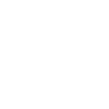
t = 0.00 s
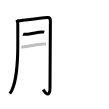
t = 3.25 s
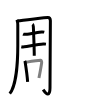
t = 6.50 s
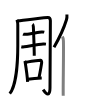
t = 9.50 s
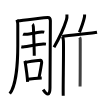
t = 12.75 s
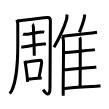
t = 16.00 s

The animated SVG that drew these frames (rendered in a browser with its animation timeline set to each time). Animation: 16 SMIL elements (animate=16); one cycle of 16.00 s.

<svg width="109px" height="109px" viewBox="0 0 px 109px" xmlns="http://www.w3.org/2000/svg" xmlns:xlink="http://www.w3.org/1999/xlink" xml:space="preserve" version="1.1"  baseProfile="full">
<path d="M16.99,19.7c0.34,1.13,0.8,2.91,0.8,4.96c0,3.18,0,6.13,0,21.11c0,16.76-1.75,40.37-8.04,47.84" style="fill:none;stroke:black;stroke-width:3;opacity:0">
  <animate attributeType="CSS" attributeName="opacity" from="0" to="1" begin="0s" dur="1s" repeatCount="0" fill="freeze" />
</path>
<path d="M17.68,21c4.36-0.91,29.31-3.5,30.18-3.5c1.62,0,2.52,1.17,2.52,3.31c0,2.27-0.38,61.89-0.38,67.11c0,8.17-3.19,7.27-6.85,1.73" style="fill:none;stroke:black;stroke-width:3;opacity:0">
  <animate attributeType="CSS" attributeName="opacity" from="0" to="1" begin="1s" dur="1s" repeatCount="0" fill="freeze" />
</path>
<path d="M23.03,34.03c0.74,0.35,2.11,0.25,2.86,0.21c4.03-0.19,12.79-2.16,15.77-2.33c1.24-0.07,1.99,0.06,2.61,0.22" style="fill:none;stroke:black;stroke-width:3;opacity:0">
  <animate attributeType="CSS" attributeName="opacity" from="0" to="1" begin="2s" dur="1s" repeatCount="0" fill="freeze" />
</path>
<path d="M21.31,46.74c0.78,0.18,2.2,0.18,2.98,0.09c4.25-0.48,13.88-2.65,18.96-2.8c1.29-0.04,2.07,0.02,2.72,0.1" style="fill:none;stroke:black;stroke-width:3;opacity:0">
  <animate attributeType="CSS" attributeName="opacity" from="0" to="1" begin="3s" dur="1s" repeatCount="0" fill="freeze" />
</path>
<path d="M32.47,24.36c0.48,0.32,0.77,1.55,0.87,2.26c0.1,0.71,1,24.71,0.91,29.2" style="fill:none;stroke:black;stroke-width:3;opacity:0">
  <animate attributeType="CSS" attributeName="opacity" from="0" to="1" begin="4s" dur="1s" repeatCount="0" fill="freeze" />
</path>
<path d="M24.77,60.92c0.15,0.33,0.3,0.6,0.37,1.02c0.52,3.27,2.13,14.14,2.49,20.01" style="fill:none;stroke:black;stroke-width:3;opacity:0">
  <animate attributeType="CSS" attributeName="opacity" from="0" to="1" begin="5s" dur="1s" repeatCount="0" fill="freeze" />
</path>
<path d="M25.35,62.54c3.83-1.1,13.35-2.12,15.33-2.29c0.72-0.06,1.1,1.73,0.97,2.63c-0.54,3.75-1.63,9.71-2.71,15.07" style="fill:none;stroke:black;stroke-width:3;opacity:0">
  <animate attributeType="CSS" attributeName="opacity" from="0" to="1" begin="6s" dur="1s" repeatCount="0" fill="freeze" />
</path>
<path d="M27.77,79.33c3.97-0.61,11.01-1.16,13.95-1.26" style="fill:none;stroke:black;stroke-width:3;opacity:0">
  <animate attributeType="CSS" attributeName="opacity" from="0" to="1" begin="7s" dur="1s" repeatCount="0" fill="freeze" />
</path>
<path d="M66.92,14.5c0.13,1.64-0.04,3.79-0.46,5.2C63.72,28.67,60.26,36.26,54,47.18" style="fill:none;stroke:black;stroke-width:3;opacity:0">
  <animate attributeType="CSS" attributeName="opacity" from="0" to="1" begin="8s" dur="1s" repeatCount="0" fill="freeze" />
</path>
<path d="M62.34,36.65c0.59,0.88,1.05,2.8,1.09,4.16c0.35,12.12-0.48,48.63-0.19,54.94" style="fill:none;stroke:black;stroke-width:3;opacity:0">
  <animate attributeType="CSS" attributeName="opacity" from="0" to="1" begin="9s" dur="1s" repeatCount="0" fill="freeze" />
</path>
<path d="M84.59,14.5c0.05,0.92-0.01,2.12-0.19,2.9c-1.1,5-2.49,8.87-5.01,14.96" style="fill:none;stroke:black;stroke-width:3;opacity:0">
  <animate attributeType="CSS" attributeName="opacity" from="0" to="1" begin="10s" dur="1s" repeatCount="0" fill="freeze" />
</path>
<path d="M62.26,36.41c8.37-1.16,31.79-3.46,34.76-4.09" style="fill:none;stroke:black;stroke-width:3;opacity:0">
  <animate attributeType="CSS" attributeName="opacity" from="0" to="1" begin="11s" dur="1s" repeatCount="0" fill="freeze" />
</path>
<path d="M79.63,37.33c0.33,0.45,0.6,1.06,0.6,1.83c0,7.86,0.04,35-0.16,47.38" style="fill:none;stroke:black;stroke-width:3;opacity:0">
  <animate attributeType="CSS" attributeName="opacity" from="0" to="1" begin="12s" dur="1s" repeatCount="0" fill="freeze" />
</path>
<path d="M63.69,52.82c6.52-0.94,28.42-2.69,31.22-3.21" style="fill:none;stroke:black;stroke-width:3;opacity:0">
  <animate attributeType="CSS" attributeName="opacity" from="0" to="1" begin="13s" dur="1s" repeatCount="0" fill="freeze" />
</path>
<path d="M63.9,69.79c6.88-0.8,29.49-2.41,32.44-2.85" style="fill:none;stroke:black;stroke-width:3;opacity:0">
  <animate attributeType="CSS" attributeName="opacity" from="0" to="1" begin="14s" dur="1s" repeatCount="0" fill="freeze" />
</path>
<path d="M63.9,88.68c6.91-1.14,33.64-2.32,36.6-2.95" style="fill:none;stroke:black;stroke-width:3;opacity:0">
  <animate attributeType="CSS" attributeName="opacity" from="0" to="1" begin="15s" dur="1s" repeatCount="0" fill="freeze" />
</path>
</svg>
